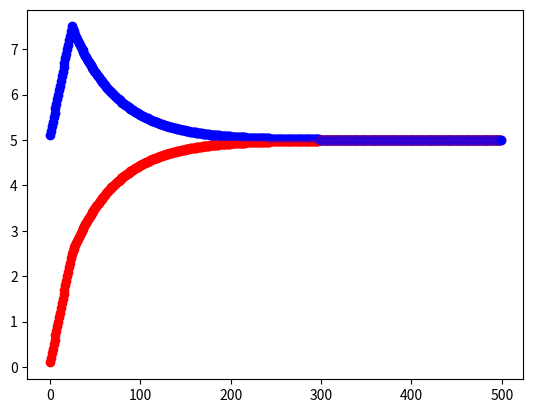

Source code (Python):
import numpy as np
import matplotlib.pyplot as plt


def proportional(qs, qp):
    q_tot = qs+qp
    if Q_max < q_tot:
        qs = qs*(Q_max/q_tot)
        qp = qp*(Q_max/q_tot)
    return qs, qp


def split_diff(qs, qp):
    q_tot = qs+qp
    if Q_max < q_tot:
        q_subtract = (q_tot-Q_max)/2
        qs -= q_subtract
        qp -= q_subtract
    return qs, qp


if __name__ == '__main__':
    Q_max = 10
    q_s = 0
    q_p = 5
    dq = 0.1
    plt.figure(1)

    for i in range(500):
        q_s += dq
        q_p += dq
        q_s, q_p = proportional(q_s, q_p)
        #q_s, q_p = split_diff(q_s, q_p)
        print(q_s, q_p)
        plt.plot(i, q_s, 'ro')
        plt.plot(i, q_p, 'bo')

    plt.show()
